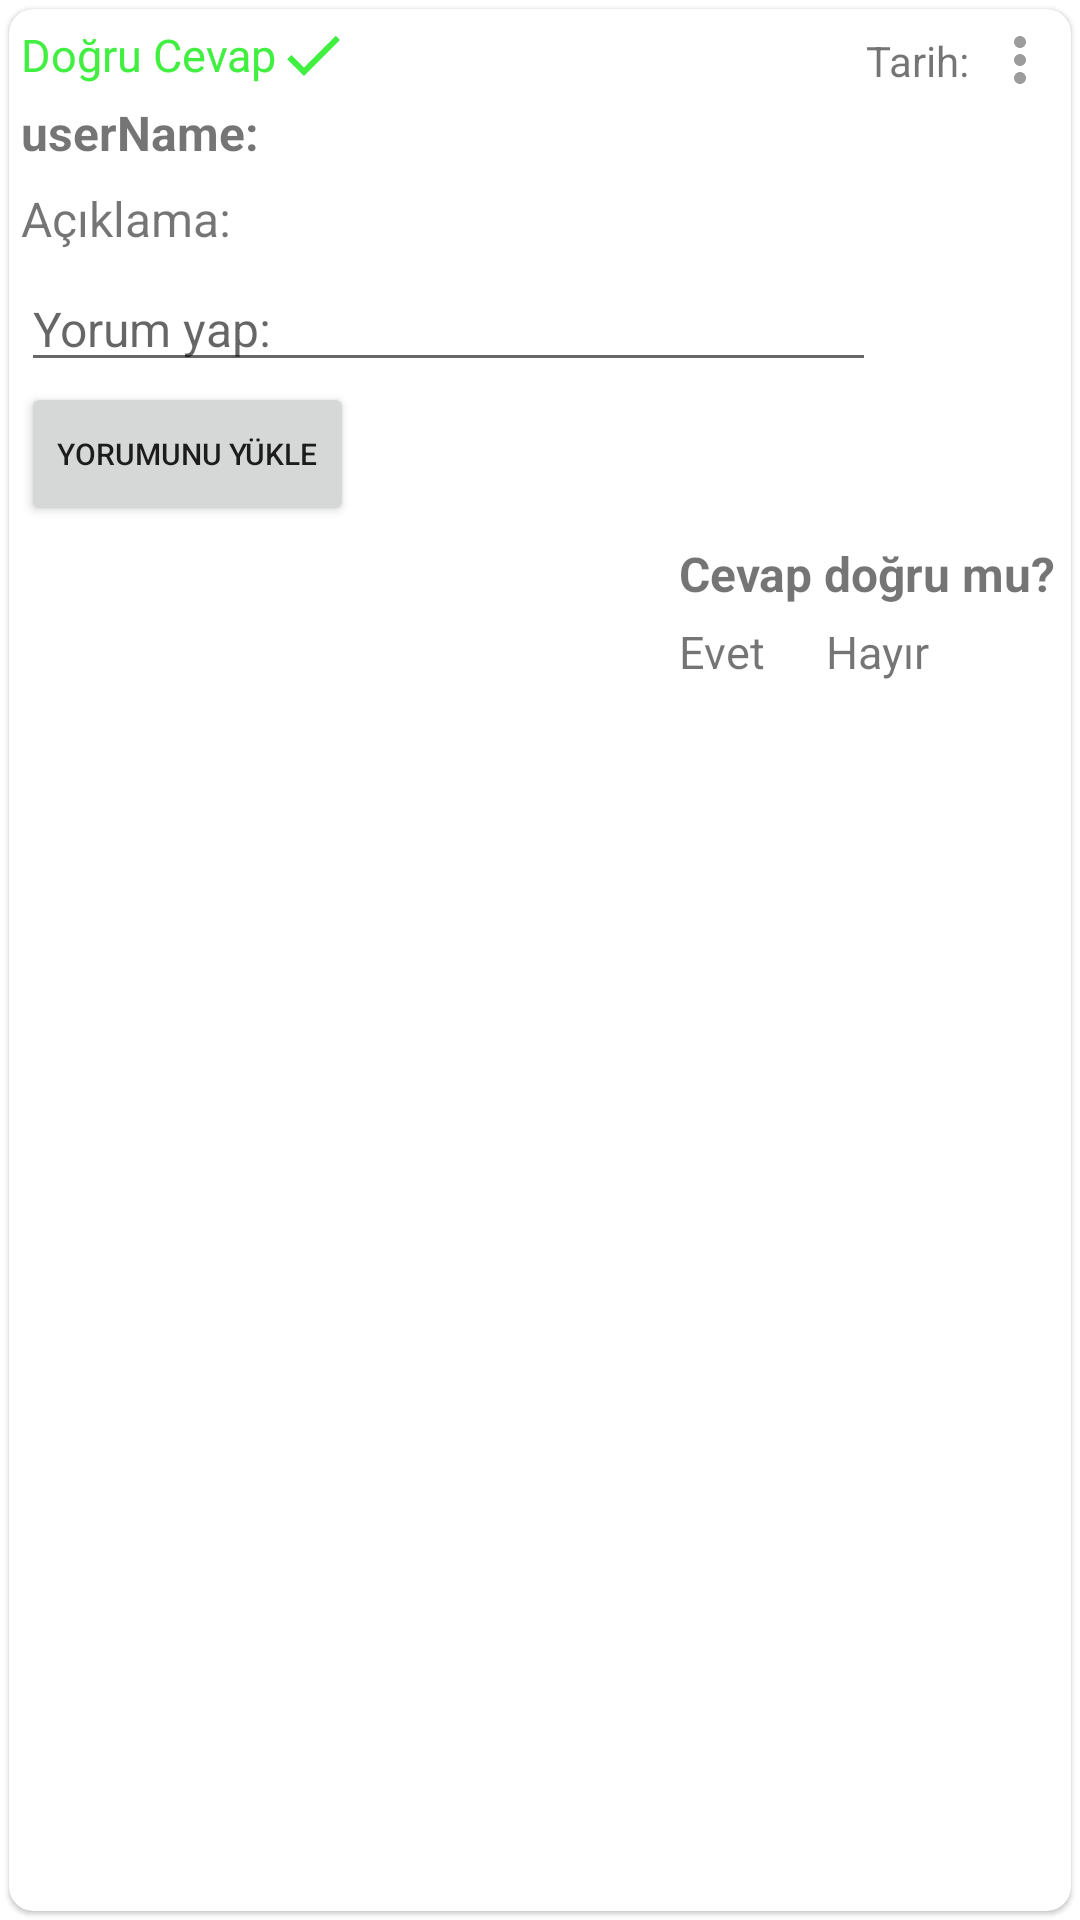

Layout XML and referenced resources for this Android screen:
<!-- AndroidManifest.xml: application theme Theme.OdeviniPaylas -->
<!-- res/layout/cevap_detail_row.xml -->
<?xml version="1.0" encoding="utf-8"?>
<androidx.constraintlayout.widget.ConstraintLayout xmlns:android="http://schemas.android.com/apk/res/android"
    xmlns:app="http://schemas.android.com/apk/res-auto"
    xmlns:tools="http://schemas.android.com/tools"
    android:layout_width="match_parent"
    android:layout_height="wrap_content">

    <androidx.cardview.widget.CardView
        android:id="@+id/cardOdev"
        android:layout_width="match_parent"
        android:layout_height="match_parent"
        android:layout_marginStart="1dp"
        android:layout_marginEnd="1dp"
        app:cardCornerRadius="8dp"
        app:cardElevation="1dp"
        app:cardPreventCornerOverlap="false"
        app:cardUseCompatPadding="true"
        app:layout_constraintBottom_toBottomOf="parent"
        app:layout_constraintEnd_toEndOf="parent"
        app:layout_constraintStart_toStartOf="parent"
        app:layout_constraintTop_toTopOf="parent">

        <androidx.constraintlayout.widget.ConstraintLayout
            android:layout_width="match_parent"
            android:layout_height="match_parent">

            <TextView
                android:id="@+id/textAciklamaDetailCevap"
                android:layout_width="0dp"
                android:layout_height="wrap_content"
                android:layout_marginTop="7dp"
                android:layout_marginEnd="10dp"
                android:text="Açıklama:"
                android:textSize="16sp"
                app:layout_constraintEnd_toStartOf="@+id/imageCevapDetailCevap"
                app:layout_constraintStart_toStartOf="@+id/textUserNameDetailCevap"
                app:layout_constraintTop_toBottomOf="@+id/textUserNameDetailCevap" />

            <ImageView
                android:id="@+id/imageCevapDetailCevap"
                android:layout_width="50dp"
                android:layout_height="50dp"
                android:layout_marginTop="5dp"
                android:layout_marginEnd="5dp"
                android:layout_marginBottom="5dp"
                app:layout_constraintBottom_toBottomOf="parent"
                app:layout_constraintDimensionRatio=""
                app:layout_constraintEnd_toEndOf="parent"
                app:layout_constraintTop_toBottomOf="@+id/menuRecyclerCevap"
                tools:srcCompat="@drawable/cevapmedia" />

            <TextView
                android:id="@+id/textUserNameDetailCevap"
                android:layout_width="0dp"
                android:layout_height="wrap_content"
                android:layout_marginStart="4dp"
                android:layout_marginTop="5dp"
                android:layout_marginEnd="5dp"
                android:text="userName:"
                android:textSize="16sp"
                android:textStyle="bold"
                app:layout_constraintEnd_toStartOf="@+id/tarihCevapText"
                app:layout_constraintStart_toStartOf="parent"
                app:layout_constraintTop_toBottomOf="@+id/dogruCevapText" />

            <ImageView
                android:id="@+id/menuRecyclerCevap"
                android:layout_width="wrap_content"
                android:layout_height="wrap_content"
                android:layout_marginTop="5dp"
                android:layout_marginEnd="5dp"
                app:layout_constraintEnd_toEndOf="parent"
                app:layout_constraintTop_toTopOf="parent"
                app:srcCompat="@drawable/noktauc" />

            <ImageView
                android:id="@+id/dogruCevap"
                android:layout_width="wrap_content"
                android:layout_height="wrap_content"
                app:layout_constraintBottom_toBottomOf="@+id/dogruCevapText"
                app:layout_constraintStart_toEndOf="@+id/dogruCevapText"
                app:layout_constraintTop_toTopOf="@+id/dogruCevapText"
                app:srcCompat="@drawable/dogrucevap" />

            <EditText
                android:id="@+id/cevapYorumText"
                android:layout_width="0dp"
                android:layout_height="wrap_content"
                android:layout_marginTop="5dp"
                android:ems="10"
                android:gravity="start|top"
                android:hint="Yorum yap:"
                android:inputType="textMultiLine"
                android:textSize="16sp"
                app:layout_constraintEnd_toEndOf="@+id/textAciklamaDetailCevap"
                app:layout_constraintStart_toStartOf="@+id/textAciklamaDetailCevap"
                app:layout_constraintTop_toBottomOf="@+id/textAciklamaDetailCevap" />

            <Button
                android:id="@+id/yorumYukle"
                android:layout_width="wrap_content"
                android:layout_height="wrap_content"
                android:text="Yorumunu Yükle"
                android:textSize="10sp"
                app:cornerRadius="10dp"
                app:layout_constraintStart_toStartOf="@+id/cevapYorumText"
                app:layout_constraintTop_toBottomOf="@+id/cevapYorumText" />

            <TextView
                android:id="@+id/dogruCevapText"
                android:layout_width="wrap_content"
                android:layout_height="wrap_content"
                android:layout_marginStart="4dp"
                android:layout_marginTop="5dp"
                android:text="Doğru Cevap"
                android:textColor="#41EF41"
                android:textSize="15sp"
                app:layout_constraintStart_toStartOf="parent"
                app:layout_constraintTop_toTopOf="parent" />

            <TextView
                android:id="@+id/dogruCevapmiSorText"
                android:layout_width="wrap_content"
                android:layout_height="wrap_content"
                android:layout_marginTop="5dp"
                android:layout_marginEnd="5dp"
                android:text="Cevap doğru mu?"
                android:textSize="16sp"
                android:textStyle="bold"
                app:layout_constraintEnd_toEndOf="parent"
                app:layout_constraintTop_toBottomOf="@+id/yorumYukle" />

            <TextView
                android:id="@+id/evetDogruText"
                android:layout_width="wrap_content"
                android:layout_height="wrap_content"
                android:layout_marginTop="5dp"
                android:text="Evet"
                android:textSize="15sp"
                app:layout_constraintStart_toStartOf="@+id/dogruCevapmiSorText"
                app:layout_constraintTop_toBottomOf="@+id/dogruCevapmiSorText" />

            <TextView
                android:id="@+id/hayirYanlisText"
                android:layout_width="wrap_content"
                android:layout_height="wrap_content"
                android:layout_marginStart="20dp"
                android:text="Hayır"
                android:textSize="15sp"
                app:layout_constraintStart_toEndOf="@+id/evetDogruText"
                app:layout_constraintTop_toTopOf="@+id/evetDogruText" />

            <TextView
                android:id="@+id/tarihCevapText"
                android:layout_width="wrap_content"
                android:layout_height="wrap_content"
                android:layout_marginEnd="5dp"
                android:text="Tarih:"
                app:layout_constraintBottom_toBottomOf="@+id/menuRecyclerCevap"
                app:layout_constraintEnd_toStartOf="@+id/menuRecyclerCevap"
                app:layout_constraintTop_toTopOf="@+id/menuRecyclerCevap" />
        </androidx.constraintlayout.widget.ConstraintLayout>
    </androidx.cardview.widget.CardView>
</androidx.constraintlayout.widget.ConstraintLayout>
<!-- resources referenced by this layout -->
<resources>
  <!-- drawable cevapmedia: png bitmap (drawable, 15279 bytes) -->
  <!-- drawable dogrucevap (drawable) -->
  <vector android:height="24dp" android:tint="#41EF41"
      android:viewportHeight="24" android:viewportWidth="24"
      android:width="24dp" xmlns:android="http://schemas.android.com/apk/res/android">
      <path android:fillColor="@android:color/white" android:pathData="M9,16.2L4.8,12l-1.4,1.4L9,19 21,7l-1.4,-1.4L9,16.2z"/>
  </vector>
  <!-- drawable noktauc (drawable) -->
  <vector android:height="24dp" android:tint="#9D9C9C"
      android:viewportHeight="24" android:viewportWidth="24"
      android:width="24dp" xmlns:android="http://schemas.android.com/apk/res/android">
      <path android:fillColor="@android:color/white" android:pathData="M12,8c1.1,0 2,-0.9 2,-2s-0.9,-2 -2,-2 -2,0.9 -2,2 0.9,2 2,2zM12,10c-1.1,0 -2,0.9 -2,2s0.9,2 2,2 2,-0.9 2,-2 -0.9,-2 -2,-2zM12,16c-1.1,0 -2,0.9 -2,2s0.9,2 2,2 2,-0.9 2,-2 -0.9,-2 -2,-2z"/>
  </vector>
  <style name="Theme.OdeviniPaylas" parent="Theme.MaterialComponents.DayNight.NoActionBar">
          
          <item name="colorPrimary">@color/purple_500</item>
          <item name="colorPrimaryVariant">@color/purple_500</item>
          <item name="colorOnPrimary">@color/white</item>
          
          <item name="colorSecondary">@color/purple_500</item>
          <item name="colorSecondaryVariant">@color/purple_500</item>
          <item name="colorOnSecondary">@color/white</item>
          
          <item name="android:statusBarColor" tools:targetApi="l">?attr/colorPrimaryVariant</item>
          
  
  
  
  
  
      </style>
  <color name="purple_500">#42a5f5</color>
  <color name="white">#FFFFFFFF</color>
</resources>
